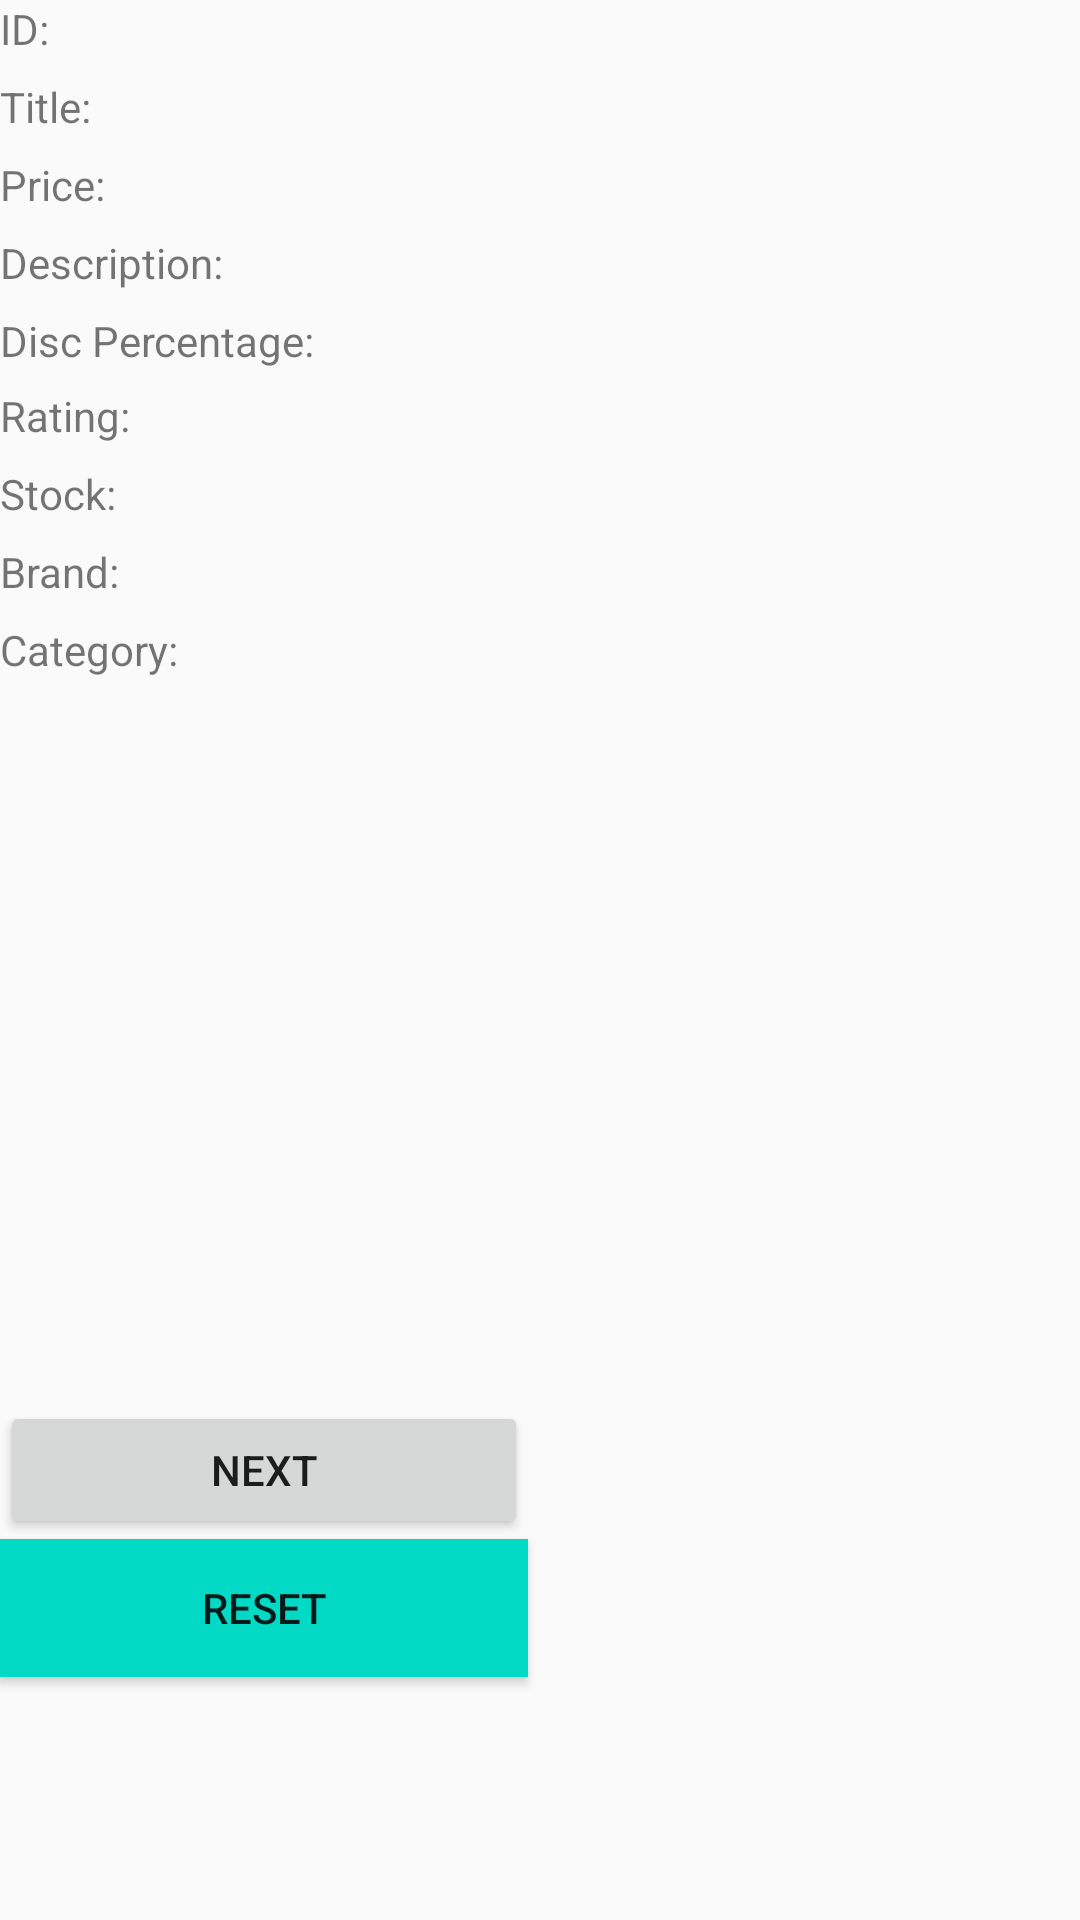

Write the Android layout XML for this screen, with the resource values it uses.
<!-- AndroidManifest.xml: application theme Theme.ECom -->
<!-- res/layout/activity_product_test.xml -->
<?xml version="1.0" encoding="utf-8"?>
<LinearLayout xmlns:android="http://schemas.android.com/apk/res/android"
    xmlns:app="http://schemas.android.com/apk/res-auto"
    xmlns:tools="http://schemas.android.com/tools"
    android:id="@+id/root"
    android:layout_width="match_parent"
    android:layout_height="match_parent"
    android:orientation="vertical"
    tools:context=".test.ProductTest"
    tools:layout_editor_absoluteX="0dp"
    tools:layout_editor_absoluteY="0dp">

    <TextView
        android:id="@+id/textView"
        android:layout_width="71dp"
        android:layout_height="26dp"
        android:text="ID:"
        tools:layout_editor_absoluteX="16dp"
        tools:layout_editor_absoluteY="75dp" />

    <TextView
        android:id="@+id/textView2"
        android:layout_width="71dp"
        android:layout_height="26dp"
        android:text="Title:"
        tools:layout_editor_absoluteX="16dp"
        tools:layout_editor_absoluteY="100dp" />

    <TextView
        android:id="@+id/textView3"
        android:layout_width="96dp"
        android:layout_height="26dp"
        android:text="Price:"
        tools:layout_editor_absoluteX="16dp"
        tools:layout_editor_absoluteY="152dp" />

    <TextView
        android:id="@+id/textView18"
        android:layout_width="96dp"
        android:layout_height="26dp"
        android:text="Description:"
        tools:layout_editor_absoluteX="16dp"
        tools:layout_editor_absoluteY="126dp" />

    <TextView
        android:id="@+id/textView4"
        android:layout_width="110dp"
        android:layout_height="25dp"
        android:text="Disc Percentage:"
        tools:layout_editor_absoluteX="16dp"
        tools:layout_editor_absoluteY="179dp" />

    <TextView
        android:id="@+id/textView5"
        android:layout_width="96dp"
        android:layout_height="26dp"
        android:text="Rating:"
        tools:layout_editor_absoluteX="16dp"
        tools:layout_editor_absoluteY="204dp" />

    <TextView
        android:id="@+id/textView19"
        android:layout_width="96dp"
        android:layout_height="26dp"
        android:text="Stock:"
        tools:layout_editor_absoluteX="16dp"
        tools:layout_editor_absoluteY="230dp" />

    <TextView
        android:id="@+id/textView20"
        android:layout_width="96dp"
        android:layout_height="26dp"
        android:text="Brand:"
        tools:layout_editor_absoluteX="16dp"
        tools:layout_editor_absoluteY="256dp" />

    <TextView
        android:id="@+id/textView21"
        android:layout_width="96dp"
        android:layout_height="26dp"
        android:text="Category:"
        tools:layout_editor_absoluteX="16dp"
        tools:layout_editor_absoluteY="282dp" />

    <TextView
        android:id="@+id/txtID"
        android:layout_width="283dp"
        android:layout_height="26dp"
        tools:layout_editor_absoluteX="129dp"
        tools:layout_editor_absoluteY="75dp" />

    <TextView
        android:id="@+id/txtTitle"
        android:layout_width="283dp"
        android:layout_height="26dp"
        tools:layout_editor_absoluteX="129dp"
        tools:layout_editor_absoluteY="101dp" />

    <TextView
        android:id="@+id/txtDesc"
        android:layout_width="283dp"
        android:layout_height="26dp"
        tools:layout_editor_absoluteX="129dp"
        tools:layout_editor_absoluteY="127dp" />

    <TextView
        android:id="@+id/txtPrice"
        android:layout_width="283dp"
        android:layout_height="26dp"
        tools:layout_editor_absoluteX="129dp"
        tools:layout_editor_absoluteY="153dp" />

    <TextView
        android:id="@+id/txtDp"
        android:layout_width="283dp"
        android:layout_height="26dp"
        tools:layout_editor_absoluteX="129dp"
        tools:layout_editor_absoluteY="179dp" />

    <TextView
        android:id="@+id/txtRating"
        android:layout_width="283dp"
        android:layout_height="26dp"
        tools:layout_editor_absoluteX="129dp"
        tools:layout_editor_absoluteY="204dp" />

    <TextView
        android:id="@+id/txtStock"
        android:layout_width="283dp"
        android:layout_height="26dp"
        tools:layout_editor_absoluteX="129dp"
        tools:layout_editor_absoluteY="230dp" />

    <TextView
        android:id="@+id/txtBrand"
        android:layout_width="283dp"
        android:layout_height="26dp"
        tools:layout_editor_absoluteX="129dp"
        tools:layout_editor_absoluteY="256dp" />

    <TextView
        android:id="@+id/txtCategory"
        android:layout_width="283dp"
        android:layout_height="26dp"
        tools:layout_editor_absoluteX="129dp"
        tools:layout_editor_absoluteY="282dp" />

    <Button
        android:id="@+id/btnNext"
        android:layout_width="176dp"
        android:layout_height="46dp"
        android:text="NEXT"
        tools:layout_editor_absoluteX="16dp"
        tools:layout_editor_absoluteY="669dp" />

    <Button
        android:id="@+id/btnReset"
        android:layout_width="176dp"
        android:layout_height="46dp"
        android:background="@color/teal_200"
        android:foregroundTint="@color/teal_200"
        android:text="RESET"
        tools:layout_editor_absoluteX="219dp"
        tools:layout_editor_absoluteY="669dp" />

    <ImageView
        android:id="@+id/imgThumbnail"
        android:layout_width="match_parent"
        android:layout_height="wrap_content"
        tools:srcCompat="@tools:sample/avatars" />

</LinearLayout>
<!-- resources referenced by this layout -->
<resources>
  <color name="teal_200">#FF03DAC5</color>
  <style name="Theme.ECom" parent="Theme.AppCompat.Light.NoActionBar" />
</resources>
